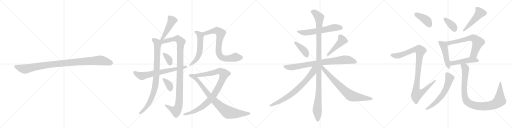
t = 0.00 s
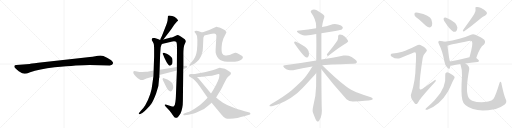
t = 4.36 s
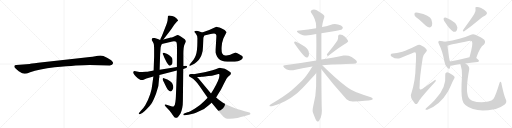
t = 8.73 s
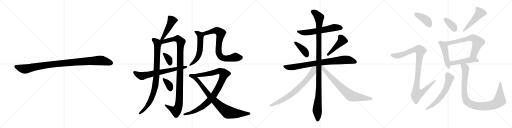
t = 13.09 s
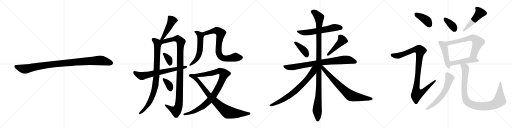
t = 17.45 s
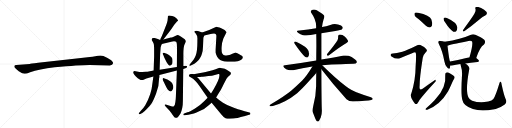
t = 21.81 s

The animated SVG that drew these frames (rendered in a browser with its animation timeline set to each time). Animation: 27 CSS @keyframes rules; one cycle of 21.81 s.

<svg version="1.1" viewBox="0 0 4096 1024" xmlns="http://www.w3.org/2000/svg">
  <g stroke="lightgray" stroke-dasharray="1,1" stroke-width="1" transform="scale(4, 4)">
    <line x1="0" y1="0" x2="256" y2="256"></line>
    <line x1="256" y1="0" x2="0" y2="256"></line>
    <line x1="128" y1="0" x2="128" y2="256"></line>
    <line x1="0" y1="128" x2="256" y2="128"></line>
    <line x1="256" y1="0" x2="512" y2="256"></line>
    <line x1="512" y1="0" x2="256" y2="256"></line>
    <line x1="384" y1="0" x2="384" y2="256"></line>
    <line x1="256" y1="128" x2="512" y2="128"></line>
    <line x1="512" y1="0" x2="768" y2="256"></line>
    <line x1="768" y1="0" x2="512" y2="256"></line>
    <line x1="640" y1="0" x2="640" y2="256"></line>
    <line x1="512" y1="128" x2="768" y2="128"></line>
    <line x1="768" y1="0" x2="1024" y2="256"></line>
    <line x1="1024" y1="0" x2="768" y2="256"></line>
    <line x1="896" y1="0" x2="896" y2="256"></line>
    <line x1="768" y1="128" x2="1024" y2="128"></line>
  </g>
<g transform="scale(1, -1) translate(0, -850)">
   <style type="text/css">
    @keyframes keyframes0 {
      from {
       stroke: black;
       stroke-dashoffset: 1030;
       stroke-width: 128;
       }
       77% {
       animation-timing-function: step-end;
       stroke: black;
       stroke-dashoffset: 0;
       stroke-width: 128;
       }
       to {
       stroke: black;
       stroke-width: 1024;
       }
       }
       #make-me-a-hanzi-animation-0 {
         animation: keyframes0 1.088216s both;
         animation-delay: 0.000000s;
         animation-timing-function: linear;
       }
    @keyframes keyframes1 {
      from {
       stroke: black;
       stroke-dashoffset: 473;
       stroke-width: 128;
       }
       61% {
       animation-timing-function: step-end;
       stroke: black;
       stroke-dashoffset: 0;
       stroke-width: 128;
       }
       to {
       stroke: black;
       stroke-width: 1024;
       }
       }
       #make-me-a-hanzi-animation-1 {
         animation: keyframes1 0.634928s both;
         animation-delay: 1.088216s;
         animation-timing-function: linear;
       }
    @keyframes keyframes2 {
      from {
       stroke: black;
       stroke-dashoffset: 902;
       stroke-width: 128;
       }
       75% {
       animation-timing-function: step-end;
       stroke: black;
       stroke-dashoffset: 0;
       stroke-width: 128;
       }
       to {
       stroke: black;
       stroke-width: 1024;
       }
       }
       #make-me-a-hanzi-animation-2 {
         animation: keyframes2 0.984049s both;
         animation-delay: 1.723145s;
         animation-timing-function: linear;
       }
    @keyframes keyframes3 {
      from {
       stroke: black;
       stroke-dashoffset: 1084;
       stroke-width: 128;
       }
       78% {
       animation-timing-function: step-end;
       stroke: black;
       stroke-dashoffset: 0;
       stroke-width: 128;
       }
       to {
       stroke: black;
       stroke-width: 1024;
       }
       }
       #make-me-a-hanzi-animation-3 {
         animation: keyframes3 1.132161s both;
         animation-delay: 2.707194s;
         animation-timing-function: linear;
       }
    @keyframes keyframes4 {
      from {
       stroke: black;
       stroke-dashoffset: 356;
       stroke-width: 128;
       }
       54% {
       animation-timing-function: step-end;
       stroke: black;
       stroke-dashoffset: 0;
       stroke-width: 128;
       }
       to {
       stroke: black;
       stroke-width: 1024;
       }
       }
       #make-me-a-hanzi-animation-4 {
         animation: keyframes4 0.539714s both;
         animation-delay: 3.839355s;
         animation-timing-function: linear;
       }
    @keyframes keyframes5 {
      from {
       stroke: black;
       stroke-dashoffset: 360;
       stroke-width: 128;
       }
       54% {
       animation-timing-function: step-end;
       stroke: black;
       stroke-dashoffset: 0;
       stroke-width: 128;
       }
       to {
       stroke: black;
       stroke-width: 1024;
       }
       }
       #make-me-a-hanzi-animation-5 {
         animation: keyframes5 0.542969s both;
         animation-delay: 4.379069s;
         animation-timing-function: linear;
       }
    @keyframes keyframes6 {
      from {
       stroke: black;
       stroke-dashoffset: 685;
       stroke-width: 128;
       }
       69% {
       animation-timing-function: step-end;
       stroke: black;
       stroke-dashoffset: 0;
       stroke-width: 128;
       }
       to {
       stroke: black;
       stroke-width: 1024;
       }
       }
       #make-me-a-hanzi-animation-6 {
         animation: keyframes6 0.807454s both;
         animation-delay: 4.922038s;
         animation-timing-function: linear;
       }
    @keyframes keyframes7 {
      from {
       stroke: black;
       stroke-dashoffset: 568;
       stroke-width: 128;
       }
       65% {
       animation-timing-function: step-end;
       stroke: black;
       stroke-dashoffset: 0;
       stroke-width: 128;
       }
       to {
       stroke: black;
       stroke-width: 1024;
       }
       }
       #make-me-a-hanzi-animation-7 {
         animation: keyframes7 0.712240s both;
         animation-delay: 5.729492s;
         animation-timing-function: linear;
       }
    @keyframes keyframes8 {
      from {
       stroke: black;
       stroke-dashoffset: 765;
       stroke-width: 128;
       }
       71% {
       animation-timing-function: step-end;
       stroke: black;
       stroke-dashoffset: 0;
       stroke-width: 128;
       }
       to {
       stroke: black;
       stroke-width: 1024;
       }
       }
       #make-me-a-hanzi-animation-8 {
         animation: keyframes8 0.872559s both;
         animation-delay: 6.441732s;
         animation-timing-function: linear;
       }
    @keyframes keyframes9 {
      from {
       stroke: black;
       stroke-dashoffset: 983;
       stroke-width: 128;
       }
       76% {
       animation-timing-function: step-end;
       stroke: black;
       stroke-dashoffset: 0;
       stroke-width: 128;
       }
       to {
       stroke: black;
       stroke-width: 1024;
       }
       }
       #make-me-a-hanzi-animation-9 {
         animation: keyframes9 1.049967s both;
         animation-delay: 7.314290s;
         animation-timing-function: linear;
       }
    @keyframes keyframes10 {
      from {
       stroke: black;
       stroke-dashoffset: 854;
       stroke-width: 128;
       }
       74% {
       animation-timing-function: step-end;
       stroke: black;
       stroke-dashoffset: 0;
       stroke-width: 128;
       }
       to {
       stroke: black;
       stroke-width: 1024;
       }
       }
       #make-me-a-hanzi-animation-10 {
         animation: keyframes10 0.944987s both;
         animation-delay: 8.364258s;
         animation-timing-function: linear;
       }
    @keyframes keyframes11 {
      from {
       stroke: black;
       stroke-dashoffset: 608;
       stroke-width: 128;
       }
       66% {
       animation-timing-function: step-end;
       stroke: black;
       stroke-dashoffset: 0;
       stroke-width: 128;
       }
       to {
       stroke: black;
       stroke-width: 1024;
       }
       }
       #make-me-a-hanzi-animation-11 {
         animation: keyframes11 0.744792s both;
         animation-delay: 9.309245s;
         animation-timing-function: linear;
       }
    @keyframes keyframes12 {
      from {
       stroke: black;
       stroke-dashoffset: 399;
       stroke-width: 128;
       }
       56% {
       animation-timing-function: step-end;
       stroke: black;
       stroke-dashoffset: 0;
       stroke-width: 128;
       }
       to {
       stroke: black;
       stroke-width: 1024;
       }
       }
       #make-me-a-hanzi-animation-12 {
         animation: keyframes12 0.574707s both;
         animation-delay: 10.054036s;
         animation-timing-function: linear;
       }
    @keyframes keyframes13 {
      from {
       stroke: black;
       stroke-dashoffset: 457;
       stroke-width: 128;
       }
       60% {
       animation-timing-function: step-end;
       stroke: black;
       stroke-dashoffset: 0;
       stroke-width: 128;
       }
       to {
       stroke: black;
       stroke-width: 1024;
       }
       }
       #make-me-a-hanzi-animation-13 {
         animation: keyframes13 0.621908s both;
         animation-delay: 10.628743s;
         animation-timing-function: linear;
       }
    @keyframes keyframes14 {
      from {
       stroke: black;
       stroke-dashoffset: 828;
       stroke-width: 128;
       }
       73% {
       animation-timing-function: step-end;
       stroke: black;
       stroke-dashoffset: 0;
       stroke-width: 128;
       }
       to {
       stroke: black;
       stroke-width: 1024;
       }
       }
       #make-me-a-hanzi-animation-14 {
         animation: keyframes14 0.923828s both;
         animation-delay: 11.250651s;
         animation-timing-function: linear;
       }
    @keyframes keyframes15 {
      from {
       stroke: black;
       stroke-dashoffset: 1147;
       stroke-width: 128;
       }
       79% {
       animation-timing-function: step-end;
       stroke: black;
       stroke-dashoffset: 0;
       stroke-width: 128;
       }
       to {
       stroke: black;
       stroke-width: 1024;
       }
       }
       #make-me-a-hanzi-animation-15 {
         animation: keyframes15 1.183431s both;
         animation-delay: 12.174479s;
         animation-timing-function: linear;
       }
    @keyframes keyframes16 {
      from {
       stroke: black;
       stroke-dashoffset: 741;
       stroke-width: 128;
       }
       71% {
       animation-timing-function: step-end;
       stroke: black;
       stroke-dashoffset: 0;
       stroke-width: 128;
       }
       to {
       stroke: black;
       stroke-width: 1024;
       }
       }
       #make-me-a-hanzi-animation-16 {
         animation: keyframes16 0.853027s both;
         animation-delay: 13.357910s;
         animation-timing-function: linear;
       }
    @keyframes keyframes17 {
      from {
       stroke: black;
       stroke-dashoffset: 755;
       stroke-width: 128;
       }
       71% {
       animation-timing-function: step-end;
       stroke: black;
       stroke-dashoffset: 0;
       stroke-width: 128;
       }
       to {
       stroke: black;
       stroke-width: 1024;
       }
       }
       #make-me-a-hanzi-animation-17 {
         animation: keyframes17 0.864421s both;
         animation-delay: 14.210938s;
         animation-timing-function: linear;
       }
    @keyframes keyframes18 {
      from {
       stroke: black;
       stroke-dashoffset: 401;
       stroke-width: 128;
       }
       57% {
       animation-timing-function: step-end;
       stroke: black;
       stroke-dashoffset: 0;
       stroke-width: 128;
       }
       to {
       stroke: black;
       stroke-width: 1024;
       }
       }
       #make-me-a-hanzi-animation-18 {
         animation: keyframes18 0.576335s both;
         animation-delay: 15.075358s;
         animation-timing-function: linear;
       }
    @keyframes keyframes19 {
      from {
       stroke: black;
       stroke-dashoffset: 1025;
       stroke-width: 128;
       }
       77% {
       animation-timing-function: step-end;
       stroke: black;
       stroke-dashoffset: 0;
       stroke-width: 128;
       }
       to {
       stroke: black;
       stroke-width: 1024;
       }
       }
       #make-me-a-hanzi-animation-19 {
         animation: keyframes19 1.084147s both;
         animation-delay: 15.651693s;
         animation-timing-function: linear;
       }
    @keyframes keyframes20 {
      from {
       stroke: black;
       stroke-dashoffset: 368;
       stroke-width: 128;
       }
       55% {
       animation-timing-function: step-end;
       stroke: black;
       stroke-dashoffset: 0;
       stroke-width: 128;
       }
       to {
       stroke: black;
       stroke-width: 1024;
       }
       }
       #make-me-a-hanzi-animation-20 {
         animation: keyframes20 0.549479s both;
         animation-delay: 16.735840s;
         animation-timing-function: linear;
       }
    @keyframes keyframes21 {
      from {
       stroke: black;
       stroke-dashoffset: 491;
       stroke-width: 128;
       }
       62% {
       animation-timing-function: step-end;
       stroke: black;
       stroke-dashoffset: 0;
       stroke-width: 128;
       }
       to {
       stroke: black;
       stroke-width: 1024;
       }
       }
       #make-me-a-hanzi-animation-21 {
         animation: keyframes21 0.649577s both;
         animation-delay: 17.285319s;
         animation-timing-function: linear;
       }
    @keyframes keyframes22 {
      from {
       stroke: black;
       stroke-dashoffset: 474;
       stroke-width: 128;
       }
       61% {
       animation-timing-function: step-end;
       stroke: black;
       stroke-dashoffset: 0;
       stroke-width: 128;
       }
       to {
       stroke: black;
       stroke-width: 1024;
       }
       }
       #make-me-a-hanzi-animation-22 {
         animation: keyframes22 0.635742s both;
         animation-delay: 17.934896s;
         animation-timing-function: linear;
       }
    @keyframes keyframes23 {
      from {
       stroke: black;
       stroke-dashoffset: 665;
       stroke-width: 128;
       }
       68% {
       animation-timing-function: step-end;
       stroke: black;
       stroke-dashoffset: 0;
       stroke-width: 128;
       }
       to {
       stroke: black;
       stroke-width: 1024;
       }
       }
       #make-me-a-hanzi-animation-23 {
         animation: keyframes23 0.791178s both;
         animation-delay: 18.570638s;
         animation-timing-function: linear;
       }
    @keyframes keyframes24 {
      from {
       stroke: black;
       stroke-dashoffset: 481;
       stroke-width: 128;
       }
       61% {
       animation-timing-function: step-end;
       stroke: black;
       stroke-dashoffset: 0;
       stroke-width: 128;
       }
       to {
       stroke: black;
       stroke-width: 1024;
       }
       }
       #make-me-a-hanzi-animation-24 {
         animation: keyframes24 0.641439s both;
         animation-delay: 19.361816s;
         animation-timing-function: linear;
       }
    @keyframes keyframes25 {
      from {
       stroke: black;
       stroke-dashoffset: 613;
       stroke-width: 128;
       }
       67% {
       animation-timing-function: step-end;
       stroke: black;
       stroke-dashoffset: 0;
       stroke-width: 128;
       }
       to {
       stroke: black;
       stroke-width: 1024;
       }
       }
       #make-me-a-hanzi-animation-25 {
         animation: keyframes25 0.748861s both;
         animation-delay: 20.003255s;
         animation-timing-function: linear;
       }
    @keyframes keyframes26 {
      from {
       stroke: black;
       stroke-dashoffset: 996;
       stroke-width: 128;
       }
       76% {
       animation-timing-function: step-end;
       stroke: black;
       stroke-dashoffset: 0;
       stroke-width: 128;
       }
       to {
       stroke: black;
       stroke-width: 1024;
       }
       }
       #make-me-a-hanzi-animation-26 {
         animation: keyframes26 1.060547s both;
         animation-delay: 20.752116s;
         animation-timing-function: linear;
       }
</style>
<path d="M 716 330 L 878 327 Q 901 327 905 344 Q 905 349 904 351 Q 897 368 860 387 Q 823 406 804 406 Q 784 406 762 401 Q 740 396 719 394 L 558 377 L 305 348 Q 241 340 237 339 L 130 330 Q 116 329 115 323 Q 113 316 119 309 Q 124 302 150 281 Q 183 260 198 261 Q 212 261 241 273 Q 311 297 437 312 Q 636 330 716 330 Z" fill="lightgray"></path> 
<path d="M 1307 534 L 1367 612 L 1394 652 L 1416 678 L 1424 684 Q 1428 689 1411 705 Q 1395 721 1378 723 Q 1362 724 1358 726 Q 1347 726 1345 724 Q 1343 722 1343 711 L 1341 695 Q 1343 683 1325 638 L 1295 562 L 1285 542 Q 1282 531 1281 530 C 1271 502 1289 510 1307 534 Z" fill="lightgray"></path> 
<path d="M 1227 238 L 1218 174 Q 1212 98 1162 8 Q 1147 -17 1125 -38 L 1117 -48 Q 1107 -58 1111 -62 Q 1116 -66 1123 -62 L 1141 -51 Q 1154 -42 1174 -21 Q 1199 3 1212 23 Q 1226 43 1249 103 Q 1273 162 1273 226 Q 1275 230 1275 238 L 1275 250 L 1277 293 L 1281 414 L 1284 456 Q 1284 475 1289 484 Q 1290 490 1295 498 C 1304 520 1304 520 1281 530 L 1263 538 Q 1227 553 1217 543 Q 1212 529 1217 524 Q 1222 518 1222 516 Q 1223 513 1228 504 Q 1233 494 1233 454 L 1233 398 L 1229 286 L 1227 238 Z" fill="lightgray"></path> 
<path d="M 1415 286 L 1407 78 Q 1407 66 1403 35 Q 1400 4 1389 -2 Q 1383 -4 1364 2 L 1332 13 Q 1324 16 1319 13 Q 1315 9 1325 -1 L 1355 -34 Q 1370 -52 1380 -68 L 1392 -84 Q 1396 -92 1406 -92 Q 1419 -97 1443 -59 Q 1463 -19 1463 42 L 1466 299 L 1467 323 L 1467 418 Q 1467 478 1477 497 Q 1487 516 1487 521 Q 1487 525 1478 536 L 1449 556 Q 1427 571 1421 570 Q 1416 569 1406 564 L 1385 555 Q 1372 550 1367 550 L 1307 534 C 1271 525 1247 487 1295 498 L 1370 516 Q 1379 520 1392 521 Q 1405 521 1409 517 Q 1414 512 1415 494 L 1416 465 L 1415 315 L 1415 286 Z" fill="lightgray"></path> 
<path d="M 1327 422 L 1313 428 Q 1304 429 1302 426 Q 1300 423 1303 416 L 1309 404 Q 1312 394 1320 378 L 1332 355 Q 1337 346 1347 332 Q 1360 317 1374 334 Q 1380 344 1380 353 Q 1381 362 1379 379 Q 1377 395 1345 415 Q 1332 422 1327 422 Z" fill="lightgray"></path> 
<path d="M 1339 214 L 1311 224 Q 1304 227 1302 223 Q 1301 218 1301 214 Q 1302 209 1319 177 L 1332 150 Q 1338 138 1343 133 Q 1356 119 1365 119 Q 1374 119 1379 130 Q 1390 146 1385 164 Q 1381 182 1371 192 Q 1362 202 1339 214 Z" fill="lightgray"></path> 
<path d="M 1168 276 L 1137 274 L 1115 274 L 1075 282 Q 1060 278 1068 263 Q 1072 256 1087 239 Q 1103 221 1115 216 Q 1133 204 1149 213 L 1171 222 L 1227 238 L 1275 250 L 1415 286 L 1466 299 L 1478 302 Q 1491 306 1494 310 Q 1498 314 1497 319 Q 1495 324 1487 324 L 1467 323 L 1415 315 L 1277 293 L 1229 286 L 1179 277 Q 1175 276 1168 276 Z" fill="lightgray"></path> 
<path d="M 1617 591 L 1595 598 Q 1576 608 1559 602 Q 1553 596 1559 590 L 1567 581 Q 1582 565 1579 530 Q 1580 440 1565 404 Q 1558 388 1548 372 L 1519 336 Q 1513 331 1515 326 Q 1516 322 1521 324 L 1539 332 Q 1554 337 1573 355 Q 1593 372 1599 385 Q 1610 400 1614 417 Q 1624 446 1624 479 L 1627 548 L 1634 566 C 1641 583 1641 583 1617 591 Z" fill="lightgray"></path> 
<path d="M 1729 572 Q 1731 570 1731 559 L 1725 454 L 1725 430 Q 1726 418 1737 397 Q 1749 379 1762 371 Q 1786 356 1847 356 Q 1916 357 1935 377 Q 1943 386 1943 390 L 1941 398 Q 1935 404 1927 408 L 1903 422 Q 1892 430 1881 428 L 1864 422 Q 1847 415 1842 412 Q 1837 409 1823 408 Q 1804 405 1802 406 Q 1786 408 1778 422 Q 1771 435 1773 474 Q 1775 512 1787 543 L 1807 582 Q 1811 588 1811 595 Q 1804 610 1770 624 Q 1736 637 1730 636 Q 1724 634 1713 628 Q 1679 609 1617 591 C 1588 582 1605 559 1634 566 L 1685 578 Q 1694 582 1713 582 Q 1729 579 1729 572 Z" fill="lightgray"></path> 
<path d="M 1661 69 L 1631 38 Q 1605 10 1560 -17 Q 1516 -44 1499 -48 L 1473 -58 Q 1464 -62 1467 -68 Q 1468 -73 1477 -72 L 1507 -68 L 1551 -58 Q 1565 -55 1589 -42 Q 1636 -26 1665 4 L 1693 28 L 1729 70 L 1753 110 Q 1765 125 1789 176 L 1812 220 Q 1817 230 1831 242 Q 1845 253 1846 259 Q 1848 264 1847 269 Q 1845 274 1826 285 Q 1807 296 1798 300 Q 1789 304 1776 305 Q 1764 306 1760 308 L 1757 308 L 1740 302 Q 1730 298 1700 289 L 1645 274 Q 1632 271 1592 264 L 1549 257 C 1519 252 1545 233 1575 234 L 1601 235 Q 1607 237 1612 237 L 1623 237 Q 1633 239 1667 243 Q 1702 246 1711 249 L 1747 258 Q 1759 261 1755 245 Q 1756 218 1707 133 L 1688 102 L 1661 69 Z" fill="lightgray"></path> 
<path d="M 1511 247 Q 1511 241 1515 238 L 1528 230 Q 1560 215 1597 160 L 1661 69 L 1693 28 L 1771 -66 Q 1790 -90 1804 -95 Q 1818 -100 1836 -99 Q 1855 -98 1870 -98 Q 1886 -98 1960 -78 L 1993 -68 Q 2003 -67 2003 -59 Q 2004 -52 1996 -50 L 1958 -40 Q 1936 -34 1876 -14 Q 1817 6 1784 28 Q 1752 49 1729 70 L 1688 102 L 1585 226 L 1575 234 C 1553 254 1550 257 1549 257 Q 1511 262 1511 247 Z" fill="lightgray"></path> 
<path d="M 2571 585 L 2682 603 Q 2730 611 2736 617 Q 2742 623 2742 629 Q 2742 632 2741 634 Q 2734 647 2704 654 Q 2691 658 2678 658 Q 2660 658 2643 651 Q 2609 641 2576 634 L 2529 624 Q 2466 611 2397 607 L 2394 607 Q 2375 607 2375 600 Q 2375 595 2387 586 Q 2402 573 2424 569 Q 2435 567 2449 567 Q 2465 567 2485 570 Q 2508 575 2530 579 L 2571 585 Z" fill="lightgray"></path> 
<path d="M 2354 515 Q 2353 514 2353 512 Q 2353 506 2360 496 Q 2413 420 2440 396 Q 2447 390 2454 390 Q 2457 390 2460 391 Q 2472 397 2472 417 Q 2472 421 2471 426 Q 2470 444 2464 451 Q 2455 463 2440 476 Q 2414 496 2369 517 Q 2364 519 2361 519 Q 2356 519 2354 515 Z" fill="lightgray"></path> 
<path d="M 2617 419 Q 2615 415 2615 412 Q 2615 408 2618 406 Q 2620 404 2623 404 Q 2627 404 2632 408 Q 2727 481 2772 506 Q 2785 514 2785 520 L 2785 522 Q 2778 538 2760 556 Q 2740 574 2719 574 Q 2705 573 2705 560 L 2705 551 Q 2705 539 2699 526 Q 2671 483 2617 419 Z" fill="lightgray"></path> 
<path d="M 2578 329 Q 2651 337 2729 337 Q 2809 340 2828 340 Q 2850 340 2853 349 Q 2855 352 2855 356 Q 2855 365 2841 375 Q 2811 398 2789 404 Q 2778 407 2765 407 Q 2757 407 2748 406 Q 2680 392 2571 374 L 2530 367 Q 2414 347 2279 329 Q 2266 328 2266 322 Q 2266 317 2274 309 Q 2289 294 2307 290 Q 2320 288 2330 288 Q 2338 288 2345 289 Q 2418 306 2499 318 L 2578 329 Z" fill="lightgray"></path> 
<path d="M 2571 374 L 2571 585 L 2576 634 Q 2580 669 2589 697 Q 2595 709 2595 718 Q 2595 722 2594 725 Q 2591 736 2534 769 Q 2522 775 2512 775 Q 2500 775 2490 767 Q 2486 764 2486 759 Q 2486 754 2491 747 Q 2528 695 2529 644 L 2529 624 L 2530 579 Q 2531 531 2531 480 Q 2530 424 2530 367 L 2530 266 Q 2529 215 2529 161 Q 2527 77 2506 2 Q 2501 -18 2501 -32 Q 2501 -44 2504 -52 L 2522 -97 Q 2529 -115 2535 -119 Q 2539 -121 2542 -121 Q 2547 -121 2551 -117 Q 2557 -109 2566 -90 Q 2575 -66 2575 -36 Q 2572 6 2571 297 L 2571 374 Z" fill="lightgray"></path> 
<path d="M 2499 318 Q 2455 244 2416 204 Q 2372 161 2329 125 Q 2282 86 2167 16 Q 2156 9 2156 5 Q 2156 2 2159 1 Q 2163 0 2168 0 Q 2174 0 2183 2 Q 2231 15 2280 40 Q 2332 69 2377 105 Q 2419 141 2480 210 Q 2526 262 2529 265 L 2530 266 C 2583 324 2522 356 2499 318 Z" fill="lightgray"></path> 
<path d="M 2571 297 Q 2661 180 2772 57 Q 2793 38 2822 38 L 2825 38 Q 2937 45 2970 51 Q 2982 55 2982 59 Q 2982 68 2967 72 Q 2902 94 2851 113 Q 2837 118 2809 133 Q 2785 145 2767 160 Q 2678 230 2578 329 C 2557 350 2544 331 2571 297 Z" fill="lightgray"></path> 
<path d="M 3350 696 Q 3378 672 3407 644 Q 3422 631 3439 631 Q 3451 632 3456 646 Q 3462 662 3451 695 Q 3439 729 3344 749 Q 3328 753 3320 749 Q 3314 745 3316 731 Q 3320 718 3350 696 Z" fill="lightgray"></path> 
<path d="M 3219 437 Q 3170 424 3143 422 Q 3128 422 3126 415 Q 3122 408 3132 399 Q 3172 372 3204 387 Q 3315 433 3321 432 Q 3322 432 3325 429 Q 3332 425 3325 318 Q 3324 206 3291 105 Q 3275 77 3317 25 Q 3327 13 3337 20 Q 3344 27 3356 50 Q 3395 101 3477 190 Q 3489 200 3486 208 Q 3485 215 3474 207 Q 3432 179 3392 148 Q 3350 112 3357 165 Q 3357 229 3382 388 Q 3386 412 3408 434 Q 3421 444 3411 457 Q 3401 473 3363 490 Q 3351 497 3334 486 Q 3261 449 3219 437 Z" fill="lightgray"></path> 
<path d="M 3562 670 Q 3598 613 3627 597 Q 3640 593 3651 603 Q 3658 615 3659 631 Q 3652 674 3579 705 Q 3564 712 3554 709 Q 3548 709 3549 697 Q 3549 685 3562 670 Z" fill="lightgray"></path> 
<path d="M 3795 740 Q 3780 713 3706 613 Q 3696 595 3714 600 Q 3771 640 3840 698 Q 3859 716 3882 727 Q 3903 739 3891 756 Q 3876 772 3849 786 Q 3824 798 3811 794 Q 3798 793 3804 778 Q 3808 760 3795 740 Z" fill="lightgray"></path> 
<path d="M 3556 516 Q 3544 520 3524 522 Q 3512 525 3509 520 Q 3502 514 3511 498 Q 3539 444 3556 357 Q 3560 330 3576 313 Q 3594 291 3599 307 Q 3600 314 3602 325 L 3600 359 Q 3593 374 3580 485 C 3577 510 3577 510 3556 516 Z" fill="lightgray"></path> 
<path d="M 3810 387 Q 3838 474 3872 495 Q 3888 514 3874 532 Q 3858 547 3803 572 Q 3785 579 3763 571 Q 3690 538 3556 516 C 3526 511 3551 477 3580 485 Q 3595 491 3748 522 Q 3767 526 3775 520 Q 3788 504 3756 393 C 3748 364 3800 359 3810 387 Z" fill="lightgray"></path> 
<path d="M 3723 343 Q 3763 350 3820 355 Q 3830 356 3832 365 Q 3832 372 3810 387 L 3756 393 L 3755 393 Q 3670 371 3600 359 C 3570 354 3572 326 3602 325 Q 3609 324 3619 326 Q 3644 333 3683 338 L 3723 343 Z" fill="lightgray"></path> 
<path d="M 3562 253 Q 3572 154 3488 62 Q 3466 34 3407 -18 Q 3400 -25 3407 -27 Q 3414 -30 3423 -25 Q 3522 15 3584 119 Q 3599 147 3615 184 Q 3622 202 3633 220 Q 3640 229 3635 238 Q 3629 247 3601 262 Q 3582 272 3573 271 Q 3560 267 3562 253 Z" fill="lightgray"></path> 
<path d="M 4045 58 Q 4032 86 4013 174 Q 4012 190 4005 196 Q 3999 200 3994 181 Q 3966 87 3947 58 Q 3937 45 3906 38 Q 3836 23 3777 45 Q 3755 57 3748 71 Q 3721 122 3754 297 Q 3758 322 3723 343 C 3699 361 3675 367 3683 338 Q 3683 334 3686 326 Q 3699 286 3696 247 Q 3686 94 3699 51 Q 3703 29 3723 10 Q 3798 -54 3954 -24 Q 3960 -21 3966 -21 Q 4003 -11 4038 15 Q 4059 31 4045 58 Z" fill="lightgray"></path> 
      <clipPath id="make-me-a-hanzi-clip-0">
      <path d="M 716 330 L 878 327 Q 901 327 905 344 Q 905 349 904 351 Q 897 368 860 387 Q 823 406 804 406 Q 784 406 762 401 Q 740 396 719 394 L 558 377 L 305 348 Q 241 340 237 339 L 130 330 Q 116 329 115 323 Q 113 316 119 309 Q 124 302 150 281 Q 183 260 198 261 Q 212 261 241 273 Q 311 297 437 312 Q 636 330 716 330 Z" fill="lightgray"></path>
      </clipPath>
      <path clip-path="url(#make-me-a-hanzi-clip-0)" d="M 125 318 L 196 298 L 411 335 L 788 367 L 837 362 L 889 345 " fill="none" id="make-me-a-hanzi-animation-0" stroke-dasharray="902 1804" stroke-linecap="round"></path>

      <clipPath id="make-me-a-hanzi-clip-1">
      <path d="M 1307 534 L 1367 612 L 1394 652 L 1416 678 L 1424 684 Q 1428 689 1411 705 Q 1395 721 1378 723 Q 1362 724 1358 726 Q 1347 726 1345 724 Q 1343 722 1343 711 L 1341 695 Q 1343 683 1325 638 L 1295 562 L 1285 542 Q 1282 531 1281 530 C 1271 502 1289 510 1307 534 Z" fill="lightgray"></path>
      </clipPath>
      <path clip-path="url(#make-me-a-hanzi-clip-1)" d="M 1416 687 L 1377 687 L 1302 547 L 1287 535 " fill="none" id="make-me-a-hanzi-animation-1" stroke-dasharray="345 690" stroke-linecap="round"></path>

      <clipPath id="make-me-a-hanzi-clip-2">
      <path d="M 1227 238 L 1218 174 Q 1212 98 1162 8 Q 1147 -17 1125 -38 L 1117 -48 Q 1107 -58 1111 -62 Q 1116 -66 1123 -62 L 1141 -51 Q 1154 -42 1174 -21 Q 1199 3 1212 23 Q 1226 43 1249 103 Q 1273 162 1273 226 Q 1275 230 1275 238 L 1275 250 L 1277 293 L 1281 414 L 1284 456 Q 1284 475 1289 484 Q 1290 490 1295 498 C 1304 520 1304 520 1281 530 L 1263 538 Q 1227 553 1217 543 Q 1212 529 1217 524 Q 1222 518 1222 516 Q 1223 513 1228 504 Q 1233 494 1233 454 L 1233 398 L 1229 286 L 1227 238 Z" fill="lightgray"></path>
      </clipPath>
      <path clip-path="url(#make-me-a-hanzi-clip-2)" d="M 1226 535 L 1258 507 L 1261 496 L 1251 236 L 1242 161 L 1220 83 L 1194 28 L 1160 -19 L 1117 -56 " fill="none" id="make-me-a-hanzi-animation-2" stroke-dasharray="774 1548" stroke-linecap="round"></path>

      <clipPath id="make-me-a-hanzi-clip-3">
      <path d="M 1415 286 L 1407 78 Q 1407 66 1403 35 Q 1400 4 1389 -2 Q 1383 -4 1364 2 L 1332 13 Q 1324 16 1319 13 Q 1315 9 1325 -1 L 1355 -34 Q 1370 -52 1380 -68 L 1392 -84 Q 1396 -92 1406 -92 Q 1419 -97 1443 -59 Q 1463 -19 1463 42 L 1466 299 L 1467 323 L 1467 418 Q 1467 478 1477 497 Q 1487 516 1487 521 Q 1487 525 1478 536 L 1449 556 Q 1427 571 1421 570 Q 1416 569 1406 564 L 1385 555 Q 1372 550 1367 550 L 1307 534 C 1271 525 1247 487 1295 498 L 1370 516 Q 1379 520 1392 521 Q 1405 521 1409 517 Q 1414 512 1415 494 L 1416 465 L 1415 315 L 1415 286 Z" fill="lightgray"></path>
      </clipPath>
      <path clip-path="url(#make-me-a-hanzi-clip-3)" d="M 1288 527 L 1314 518 L 1409 542 L 1426 539 L 1447 515 L 1430 5 L 1408 -38 L 1377 -26 L 1326 8 " fill="none" id="make-me-a-hanzi-animation-3" stroke-dasharray="956 1912" stroke-linecap="round"></path>

      <clipPath id="make-me-a-hanzi-clip-4">
      <path d="M 1327 422 L 1313 428 Q 1304 429 1302 426 Q 1300 423 1303 416 L 1309 404 Q 1312 394 1320 378 L 1332 355 Q 1337 346 1347 332 Q 1360 317 1374 334 Q 1380 344 1380 353 Q 1381 362 1379 379 Q 1377 395 1345 415 Q 1332 422 1327 422 Z" fill="lightgray"></path>
      </clipPath>
      <path clip-path="url(#make-me-a-hanzi-clip-4)" d="M 1308 422 L 1347 382 L 1360 340 " fill="none" id="make-me-a-hanzi-animation-4" stroke-dasharray="228 456" stroke-linecap="round"></path>

      <clipPath id="make-me-a-hanzi-clip-5">
      <path d="M 1339 214 L 1311 224 Q 1304 227 1302 223 Q 1301 218 1301 214 Q 1302 209 1319 177 L 1332 150 Q 1338 138 1343 133 Q 1356 119 1365 119 Q 1374 119 1379 130 Q 1390 146 1385 164 Q 1381 182 1371 192 Q 1362 202 1339 214 Z" fill="lightgray"></path>
      </clipPath>
      <path clip-path="url(#make-me-a-hanzi-clip-5)" d="M 1307 218 L 1349 176 L 1364 134 " fill="none" id="make-me-a-hanzi-animation-5" stroke-dasharray="232 464" stroke-linecap="round"></path>

      <clipPath id="make-me-a-hanzi-clip-6">
      <path d="M 1168 276 L 1137 274 L 1115 274 L 1075 282 Q 1060 278 1068 263 Q 1072 256 1087 239 Q 1103 221 1115 216 Q 1133 204 1149 213 L 1171 222 L 1227 238 L 1275 250 L 1415 286 L 1466 299 L 1478 302 Q 1491 306 1494 310 Q 1498 314 1497 319 Q 1495 324 1487 324 L 1467 323 L 1415 315 L 1277 293 L 1229 286 L 1179 277 Q 1175 276 1168 276 Z" fill="lightgray"></path>
      </clipPath>
      <path clip-path="url(#make-me-a-hanzi-clip-6)" d="M 1076 271 L 1109 250 L 1143 243 L 1490 317 " fill="none" id="make-me-a-hanzi-animation-6" stroke-dasharray="557 1114" stroke-linecap="round"></path>

      <clipPath id="make-me-a-hanzi-clip-7">
      <path d="M 1617 591 L 1595 598 Q 1576 608 1559 602 Q 1553 596 1559 590 L 1567 581 Q 1582 565 1579 530 Q 1580 440 1565 404 Q 1558 388 1548 372 L 1519 336 Q 1513 331 1515 326 Q 1516 322 1521 324 L 1539 332 Q 1554 337 1573 355 Q 1593 372 1599 385 Q 1610 400 1614 417 Q 1624 446 1624 479 L 1627 548 L 1634 566 C 1641 583 1641 583 1617 591 Z" fill="lightgray"></path>
      </clipPath>
      <path clip-path="url(#make-me-a-hanzi-clip-7)" d="M 1566 596 L 1604 562 L 1600 458 L 1592 418 L 1576 383 L 1558 360 L 1520 330 " fill="none" id="make-me-a-hanzi-animation-7" stroke-dasharray="440 880" stroke-linecap="round"></path>

      <clipPath id="make-me-a-hanzi-clip-8">
      <path d="M 1729 572 Q 1731 570 1731 559 L 1725 454 L 1725 430 Q 1726 418 1737 397 Q 1749 379 1762 371 Q 1786 356 1847 356 Q 1916 357 1935 377 Q 1943 386 1943 390 L 1941 398 Q 1935 404 1927 408 L 1903 422 Q 1892 430 1881 428 L 1864 422 Q 1847 415 1842 412 Q 1837 409 1823 408 Q 1804 405 1802 406 Q 1786 408 1778 422 Q 1771 435 1773 474 Q 1775 512 1787 543 L 1807 582 Q 1811 588 1811 595 Q 1804 610 1770 624 Q 1736 637 1730 636 Q 1724 634 1713 628 Q 1679 609 1617 591 C 1588 582 1605 559 1634 566 L 1685 578 Q 1694 582 1713 582 Q 1729 579 1729 572 Z" fill="lightgray"></path>
      </clipPath>
      <path clip-path="url(#make-me-a-hanzi-clip-8)" d="M 1627 589 L 1640 582 L 1736 606 L 1763 588 L 1749 436 L 1755 414 L 1772 393 L 1806 382 L 1838 382 L 1885 393 L 1929 391 " fill="none" id="make-me-a-hanzi-animation-8" stroke-dasharray="637 1274" stroke-linecap="round"></path>

      <clipPath id="make-me-a-hanzi-clip-9">
      <path d="M 1661 69 L 1631 38 Q 1605 10 1560 -17 Q 1516 -44 1499 -48 L 1473 -58 Q 1464 -62 1467 -68 Q 1468 -73 1477 -72 L 1507 -68 L 1551 -58 Q 1565 -55 1589 -42 Q 1636 -26 1665 4 L 1693 28 L 1729 70 L 1753 110 Q 1765 125 1789 176 L 1812 220 Q 1817 230 1831 242 Q 1845 253 1846 259 Q 1848 264 1847 269 Q 1845 274 1826 285 Q 1807 296 1798 300 Q 1789 304 1776 305 Q 1764 306 1760 308 L 1757 308 L 1740 302 Q 1730 298 1700 289 L 1645 274 Q 1632 271 1592 264 L 1549 257 C 1519 252 1545 233 1575 234 L 1601 235 Q 1607 237 1612 237 L 1623 237 Q 1633 239 1667 243 Q 1702 246 1711 249 L 1747 258 Q 1759 261 1755 245 Q 1756 218 1707 133 L 1688 102 L 1661 69 Z" fill="lightgray"></path>
      </clipPath>
      <path clip-path="url(#make-me-a-hanzi-clip-9)" d="M 1556 257 L 1581 247 L 1676 261 L 1752 281 L 1768 278 L 1792 259 L 1762 177 L 1711 90 L 1672 43 L 1603 -15 L 1541 -46 L 1474 -65 " fill="none" id="make-me-a-hanzi-animation-9" stroke-dasharray="855 1710" stroke-linecap="round"></path>

      <clipPath id="make-me-a-hanzi-clip-10">
      <path d="M 1511 247 Q 1511 241 1515 238 L 1528 230 Q 1560 215 1597 160 L 1661 69 L 1693 28 L 1771 -66 Q 1790 -90 1804 -95 Q 1818 -100 1836 -99 Q 1855 -98 1870 -98 Q 1886 -98 1960 -78 L 1993 -68 Q 2003 -67 2003 -59 Q 2004 -52 1996 -50 L 1958 -40 Q 1936 -34 1876 -14 Q 1817 6 1784 28 Q 1752 49 1729 70 L 1688 102 L 1585 226 L 1575 234 C 1553 254 1550 257 1549 257 Q 1511 262 1511 247 Z" fill="lightgray"></path>
      </clipPath>
      <path clip-path="url(#make-me-a-hanzi-clip-10)" d="M 1522 246 L 1543 241 L 1578 211 L 1682 77 L 1813 -42 L 1825 -49 L 1886 -58 L 1994 -59 " fill="none" id="make-me-a-hanzi-animation-10" stroke-dasharray="726 1452" stroke-linecap="round"></path>

      <clipPath id="make-me-a-hanzi-clip-11">
      <path d="M 2571 585 L 2682 603 Q 2730 611 2736 617 Q 2742 623 2742 629 Q 2742 632 2741 634 Q 2734 647 2704 654 Q 2691 658 2678 658 Q 2660 658 2643 651 Q 2609 641 2576 634 L 2529 624 Q 2466 611 2397 607 L 2394 607 Q 2375 607 2375 600 Q 2375 595 2387 586 Q 2402 573 2424 569 Q 2435 567 2449 567 Q 2465 567 2485 570 Q 2508 575 2530 579 L 2571 585 Z" fill="lightgray"></path>
      </clipPath>
      <path clip-path="url(#make-me-a-hanzi-clip-11)" d="M 2381 599 L 2443 588 L 2666 629 L 2728 629 " fill="none" id="make-me-a-hanzi-animation-11" stroke-dasharray="480 960" stroke-linecap="round"></path>

      <clipPath id="make-me-a-hanzi-clip-12">
      <path d="M 2354 515 Q 2353 514 2353 512 Q 2353 506 2360 496 Q 2413 420 2440 396 Q 2447 390 2454 390 Q 2457 390 2460 391 Q 2472 397 2472 417 Q 2472 421 2471 426 Q 2470 444 2464 451 Q 2455 463 2440 476 Q 2414 496 2369 517 Q 2364 519 2361 519 Q 2356 519 2354 515 Z" fill="lightgray"></path>
      </clipPath>
      <path clip-path="url(#make-me-a-hanzi-clip-12)" d="M 2361 511 L 2434 444 L 2455 405 " fill="none" id="make-me-a-hanzi-animation-12" stroke-dasharray="271 542" stroke-linecap="round"></path>

      <clipPath id="make-me-a-hanzi-clip-13">
      <path d="M 2617 419 Q 2615 415 2615 412 Q 2615 408 2618 406 Q 2620 404 2623 404 Q 2627 404 2632 408 Q 2727 481 2772 506 Q 2785 514 2785 520 L 2785 522 Q 2778 538 2760 556 Q 2740 574 2719 574 Q 2705 573 2705 560 L 2705 551 Q 2705 539 2699 526 Q 2671 483 2617 419 Z" fill="lightgray"></path>
      </clipPath>
      <path clip-path="url(#make-me-a-hanzi-clip-13)" d="M 2718 561 L 2738 528 L 2624 413 " fill="none" id="make-me-a-hanzi-animation-13" stroke-dasharray="329 658" stroke-linecap="round"></path>

      <clipPath id="make-me-a-hanzi-clip-14">
      <path d="M 2578 329 Q 2651 337 2729 337 Q 2809 340 2828 340 Q 2850 340 2853 349 Q 2855 352 2855 356 Q 2855 365 2841 375 Q 2811 398 2789 404 Q 2778 407 2765 407 Q 2757 407 2748 406 Q 2680 392 2571 374 L 2530 367 Q 2414 347 2279 329 Q 2266 328 2266 322 Q 2266 317 2274 309 Q 2289 294 2307 290 Q 2320 288 2330 288 Q 2338 288 2345 289 Q 2418 306 2499 318 L 2578 329 Z" fill="lightgray"></path>
      </clipPath>
      <path clip-path="url(#make-me-a-hanzi-clip-14)" d="M 2276 319 L 2336 312 L 2526 345 L 2749 372 L 2784 372 L 2841 356 " fill="none" id="make-me-a-hanzi-animation-14" stroke-dasharray="700 1400" stroke-linecap="round"></path>

      <clipPath id="make-me-a-hanzi-clip-15">
      <path d="M 2571 374 L 2571 585 L 2576 634 Q 2580 669 2589 697 Q 2595 709 2595 718 Q 2595 722 2594 725 Q 2591 736 2534 769 Q 2522 775 2512 775 Q 2500 775 2490 767 Q 2486 764 2486 759 Q 2486 754 2491 747 Q 2528 695 2529 644 L 2529 624 L 2530 579 Q 2531 531 2531 480 Q 2530 424 2530 367 L 2530 266 Q 2529 215 2529 161 Q 2527 77 2506 2 Q 2501 -18 2501 -32 Q 2501 -44 2504 -52 L 2522 -97 Q 2529 -115 2535 -119 Q 2539 -121 2542 -121 Q 2547 -121 2551 -117 Q 2557 -109 2566 -90 Q 2575 -66 2575 -36 Q 2572 6 2571 297 L 2571 374 Z" fill="lightgray"></path>
      </clipPath>
      <path clip-path="url(#make-me-a-hanzi-clip-15)" d="M 2499 757 L 2530 739 L 2545 723 L 2554 701 L 2552 162 L 2538 -24 L 2542 -108 " fill="none" id="make-me-a-hanzi-animation-15" stroke-dasharray="1019 2038" stroke-linecap="round"></path>

      <clipPath id="make-me-a-hanzi-clip-16">
      <path d="M 2499 318 Q 2455 244 2416 204 Q 2372 161 2329 125 Q 2282 86 2167 16 Q 2156 9 2156 5 Q 2156 2 2159 1 Q 2163 0 2168 0 Q 2174 0 2183 2 Q 2231 15 2280 40 Q 2332 69 2377 105 Q 2419 141 2480 210 Q 2526 262 2529 265 L 2530 266 C 2583 324 2522 356 2499 318 Z" fill="lightgray"></path>
      </clipPath>
      <path clip-path="url(#make-me-a-hanzi-clip-16)" d="M 2523 315 L 2510 300 L 2504 276 L 2473 233 L 2375 133 L 2336 101 L 2239 39 L 2175 8 L 2164 8 " fill="none" id="make-me-a-hanzi-animation-16" stroke-dasharray="613 1226" stroke-linecap="round"></path>

      <clipPath id="make-me-a-hanzi-clip-17">
      <path d="M 2571 297 Q 2661 180 2772 57 Q 2793 38 2822 38 L 2825 38 Q 2937 45 2970 51 Q 2982 55 2982 59 Q 2982 68 2967 72 Q 2902 94 2851 113 Q 2837 118 2809 133 Q 2785 145 2767 160 Q 2678 230 2578 329 C 2557 350 2544 331 2571 297 Z" fill="lightgray"></path>
      </clipPath>
      <path clip-path="url(#make-me-a-hanzi-clip-17)" d="M 2576 320 L 2587 300 L 2647 233 L 2747 133 L 2803 87 L 2833 77 L 2973 59 " fill="none" id="make-me-a-hanzi-animation-17" stroke-dasharray="627 1254" stroke-linecap="round"></path>

      <clipPath id="make-me-a-hanzi-clip-18">
      <path d="M 3350 696 Q 3378 672 3407 644 Q 3422 631 3439 631 Q 3451 632 3456 646 Q 3462 662 3451 695 Q 3439 729 3344 749 Q 3328 753 3320 749 Q 3314 745 3316 731 Q 3320 718 3350 696 Z" fill="lightgray"></path>
      </clipPath>
      <path clip-path="url(#make-me-a-hanzi-clip-18)" d="M 3327 740 L 3418 683 L 3437 650 " fill="none" id="make-me-a-hanzi-animation-18" stroke-dasharray="273 546" stroke-linecap="round"></path>

      <clipPath id="make-me-a-hanzi-clip-19">
      <path d="M 3219 437 Q 3170 424 3143 422 Q 3128 422 3126 415 Q 3122 408 3132 399 Q 3172 372 3204 387 Q 3315 433 3321 432 Q 3322 432 3325 429 Q 3332 425 3325 318 Q 3324 206 3291 105 Q 3275 77 3317 25 Q 3327 13 3337 20 Q 3344 27 3356 50 Q 3395 101 3477 190 Q 3489 200 3486 208 Q 3485 215 3474 207 Q 3432 179 3392 148 Q 3350 112 3357 165 Q 3357 229 3382 388 Q 3386 412 3408 434 Q 3421 444 3411 457 Q 3401 473 3363 490 Q 3351 497 3334 486 Q 3261 449 3219 437 Z" fill="lightgray"></path>
      </clipPath>
      <path clip-path="url(#make-me-a-hanzi-clip-19)" d="M 3136 411 L 3173 404 L 3210 410 L 3317 454 L 3338 457 L 3363 444 L 3329 134 L 3336 99 L 3373 109 L 3480 204 " fill="none" id="make-me-a-hanzi-animation-19" stroke-dasharray="897 1794" stroke-linecap="round"></path>

      <clipPath id="make-me-a-hanzi-clip-20">
      <path d="M 3562 670 Q 3598 613 3627 597 Q 3640 593 3651 603 Q 3658 615 3659 631 Q 3652 674 3579 705 Q 3564 712 3554 709 Q 3548 709 3549 697 Q 3549 685 3562 670 Z" fill="lightgray"></path>
      </clipPath>
      <path clip-path="url(#make-me-a-hanzi-clip-20)" d="M 3560 699 L 3615 649 L 3635 617 " fill="none" id="make-me-a-hanzi-animation-20" stroke-dasharray="240 480" stroke-linecap="round"></path>

      <clipPath id="make-me-a-hanzi-clip-21">
      <path d="M 3795 740 Q 3780 713 3706 613 Q 3696 595 3714 600 Q 3771 640 3840 698 Q 3859 716 3882 727 Q 3903 739 3891 756 Q 3876 772 3849 786 Q 3824 798 3811 794 Q 3798 793 3804 778 Q 3808 760 3795 740 Z" fill="lightgray"></path>
      </clipPath>
      <path clip-path="url(#make-me-a-hanzi-clip-21)" d="M 3811 785 L 3832 765 L 3840 747 L 3758 653 L 3718 619 L 3716 610 " fill="none" id="make-me-a-hanzi-animation-21" stroke-dasharray="363 726" stroke-linecap="round"></path>

      <clipPath id="make-me-a-hanzi-clip-22">
      <path d="M 3556 516 Q 3544 520 3524 522 Q 3512 525 3509 520 Q 3502 514 3511 498 Q 3539 444 3556 357 Q 3560 330 3576 313 Q 3594 291 3599 307 Q 3600 314 3602 325 L 3600 359 Q 3593 374 3580 485 C 3577 510 3577 510 3556 516 Z" fill="lightgray"></path>
      </clipPath>
      <path clip-path="url(#make-me-a-hanzi-clip-22)" d="M 3518 512 L 3538 497 L 3554 473 L 3588 312 " fill="none" id="make-me-a-hanzi-animation-22" stroke-dasharray="346 692" stroke-linecap="round"></path>

      <clipPath id="make-me-a-hanzi-clip-23">
      <path d="M 3810 387 Q 3838 474 3872 495 Q 3888 514 3874 532 Q 3858 547 3803 572 Q 3785 579 3763 571 Q 3690 538 3556 516 C 3526 511 3551 477 3580 485 Q 3595 491 3748 522 Q 3767 526 3775 520 Q 3788 504 3756 393 C 3748 364 3800 359 3810 387 Z" fill="lightgray"></path>
      </clipPath>
      <path clip-path="url(#make-me-a-hanzi-clip-23)" d="M 3566 515 L 3590 505 L 3767 547 L 3799 541 L 3823 512 L 3791 417 L 3764 403 " fill="none" id="make-me-a-hanzi-animation-23" stroke-dasharray="537 1074" stroke-linecap="round"></path>

      <clipPath id="make-me-a-hanzi-clip-24">
      <path d="M 3723 343 Q 3763 350 3820 355 Q 3830 356 3832 365 Q 3832 372 3810 387 L 3756 393 L 3755 393 Q 3670 371 3600 359 C 3570 354 3572 326 3602 325 Q 3609 324 3619 326 Q 3644 333 3683 338 L 3723 343 Z" fill="lightgray"></path>
      </clipPath>
      <path clip-path="url(#make-me-a-hanzi-clip-24)" d="M 3606 331 L 3624 346 L 3756 371 L 3801 371 L 3822 365 " fill="none" id="make-me-a-hanzi-animation-24" stroke-dasharray="353 706" stroke-linecap="round"></path>

      <clipPath id="make-me-a-hanzi-clip-25">
      <path d="M 3562 253 Q 3572 154 3488 62 Q 3466 34 3407 -18 Q 3400 -25 3407 -27 Q 3414 -30 3423 -25 Q 3522 15 3584 119 Q 3599 147 3615 184 Q 3622 202 3633 220 Q 3640 229 3635 238 Q 3629 247 3601 262 Q 3582 272 3573 271 Q 3560 267 3562 253 Z" fill="lightgray"></path>
      </clipPath>
      <path clip-path="url(#make-me-a-hanzi-clip-25)" d="M 3576 257 L 3597 225 L 3577 160 L 3552 110 L 3505 50 L 3439 -6 L 3411 -22 " fill="none" id="make-me-a-hanzi-animation-25" stroke-dasharray="485 970" stroke-linecap="round"></path>

      <clipPath id="make-me-a-hanzi-clip-26">
      <path d="M 4045 58 Q 4032 86 4013 174 Q 4012 190 4005 196 Q 3999 200 3994 181 Q 3966 87 3947 58 Q 3937 45 3906 38 Q 3836 23 3777 45 Q 3755 57 3748 71 Q 3721 122 3754 297 Q 3758 322 3723 343 C 3699 361 3675 367 3683 338 Q 3683 334 3686 326 Q 3699 286 3696 247 Q 3686 94 3699 51 Q 3703 29 3723 10 Q 3798 -54 3954 -24 Q 3960 -21 3966 -21 Q 4003 -11 4038 15 Q 4059 31 4045 58 Z" fill="lightgray"></path>
      </clipPath>
      <path clip-path="url(#make-me-a-hanzi-clip-26)" d="M 3690 333 L 3717 315 L 3724 302 L 3713 137 L 3721 67 L 3739 36 L 3765 17 L 3810 3 L 3854 -1 L 3938 9 L 3979 29 L 3997 48 L 4004 189 " fill="none" id="make-me-a-hanzi-animation-26" stroke-dasharray="868 1736" stroke-linecap="round"></path>

</g>
</svg>
